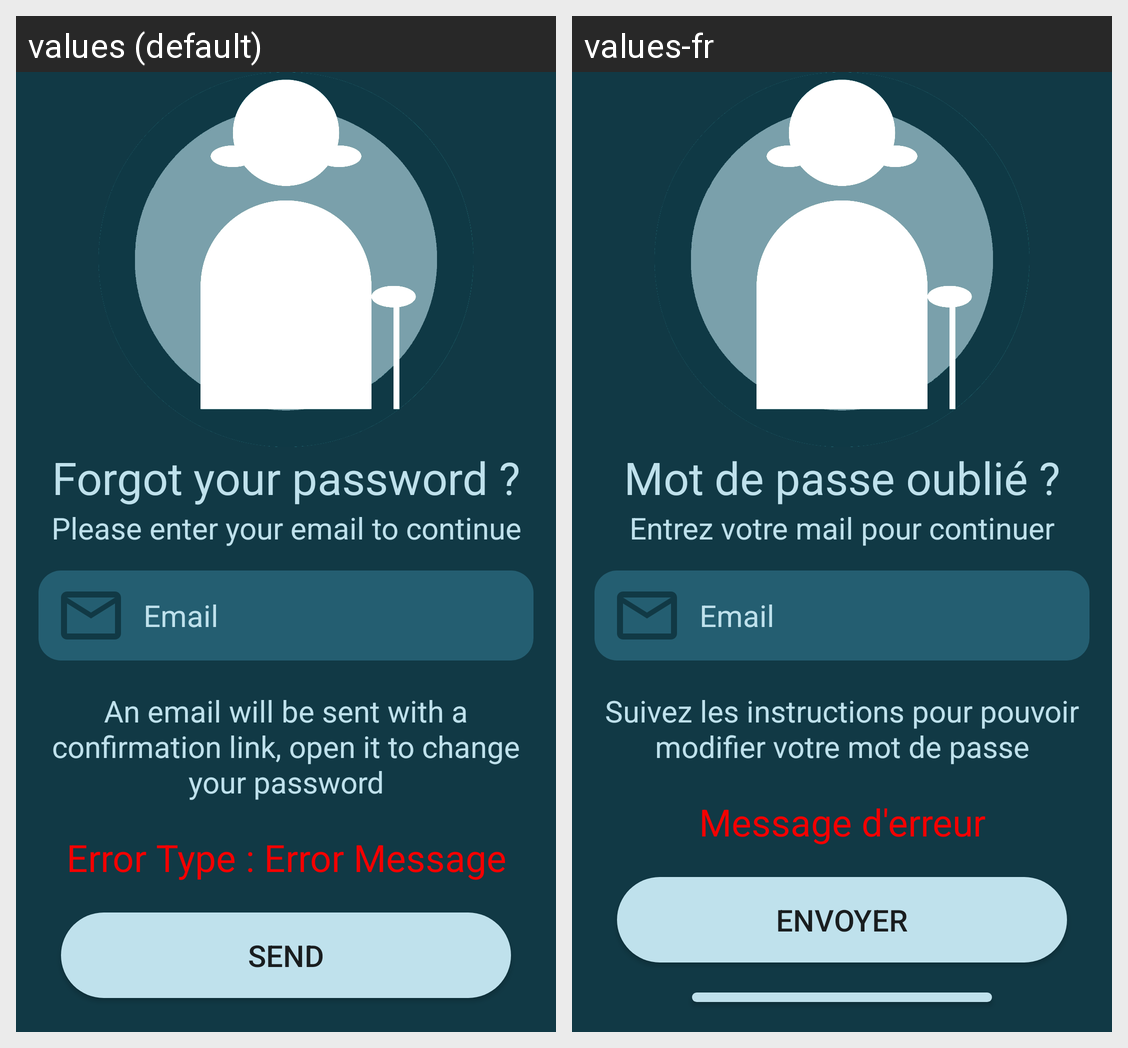

For this localized Android screen grid, give each drawn string resource with its value in every locale shown.
Android screen res/layout/activity_forgot_password_screen.xml rendered under 2 locales, left to right: values (default), values-fr. Device: Nexus 5 (rendered at 1080×1920; each locale shown at half size, 540×960, under a caption strip naming it); theme Theme.BenevOld.
Strings drawn on this screen, with the default value and each locale's value (text and hints the layout hard-codes, and strings that could not be matched under every locale, appear in the picture but are not listed):

forgotPassword
  values: Forgot your password ?
  values-fr: Mot de passe oublié ?

enterMail
  values: Please enter your email to continue
  values-fr: Entrez votre mail pour continuer

email
  values: Email
  values-fr: Email

passwordMessage
  values: An email will be sent with a confirmation link, open it to change your password
  values-fr: Suivez les instructions pour pouvoir modifier votre mot de passe

errorMessageLogin
  values: Error Type : Error Message
  values-fr: Message d'erreur

send
  values: Send
  values-fr: Envoyer
